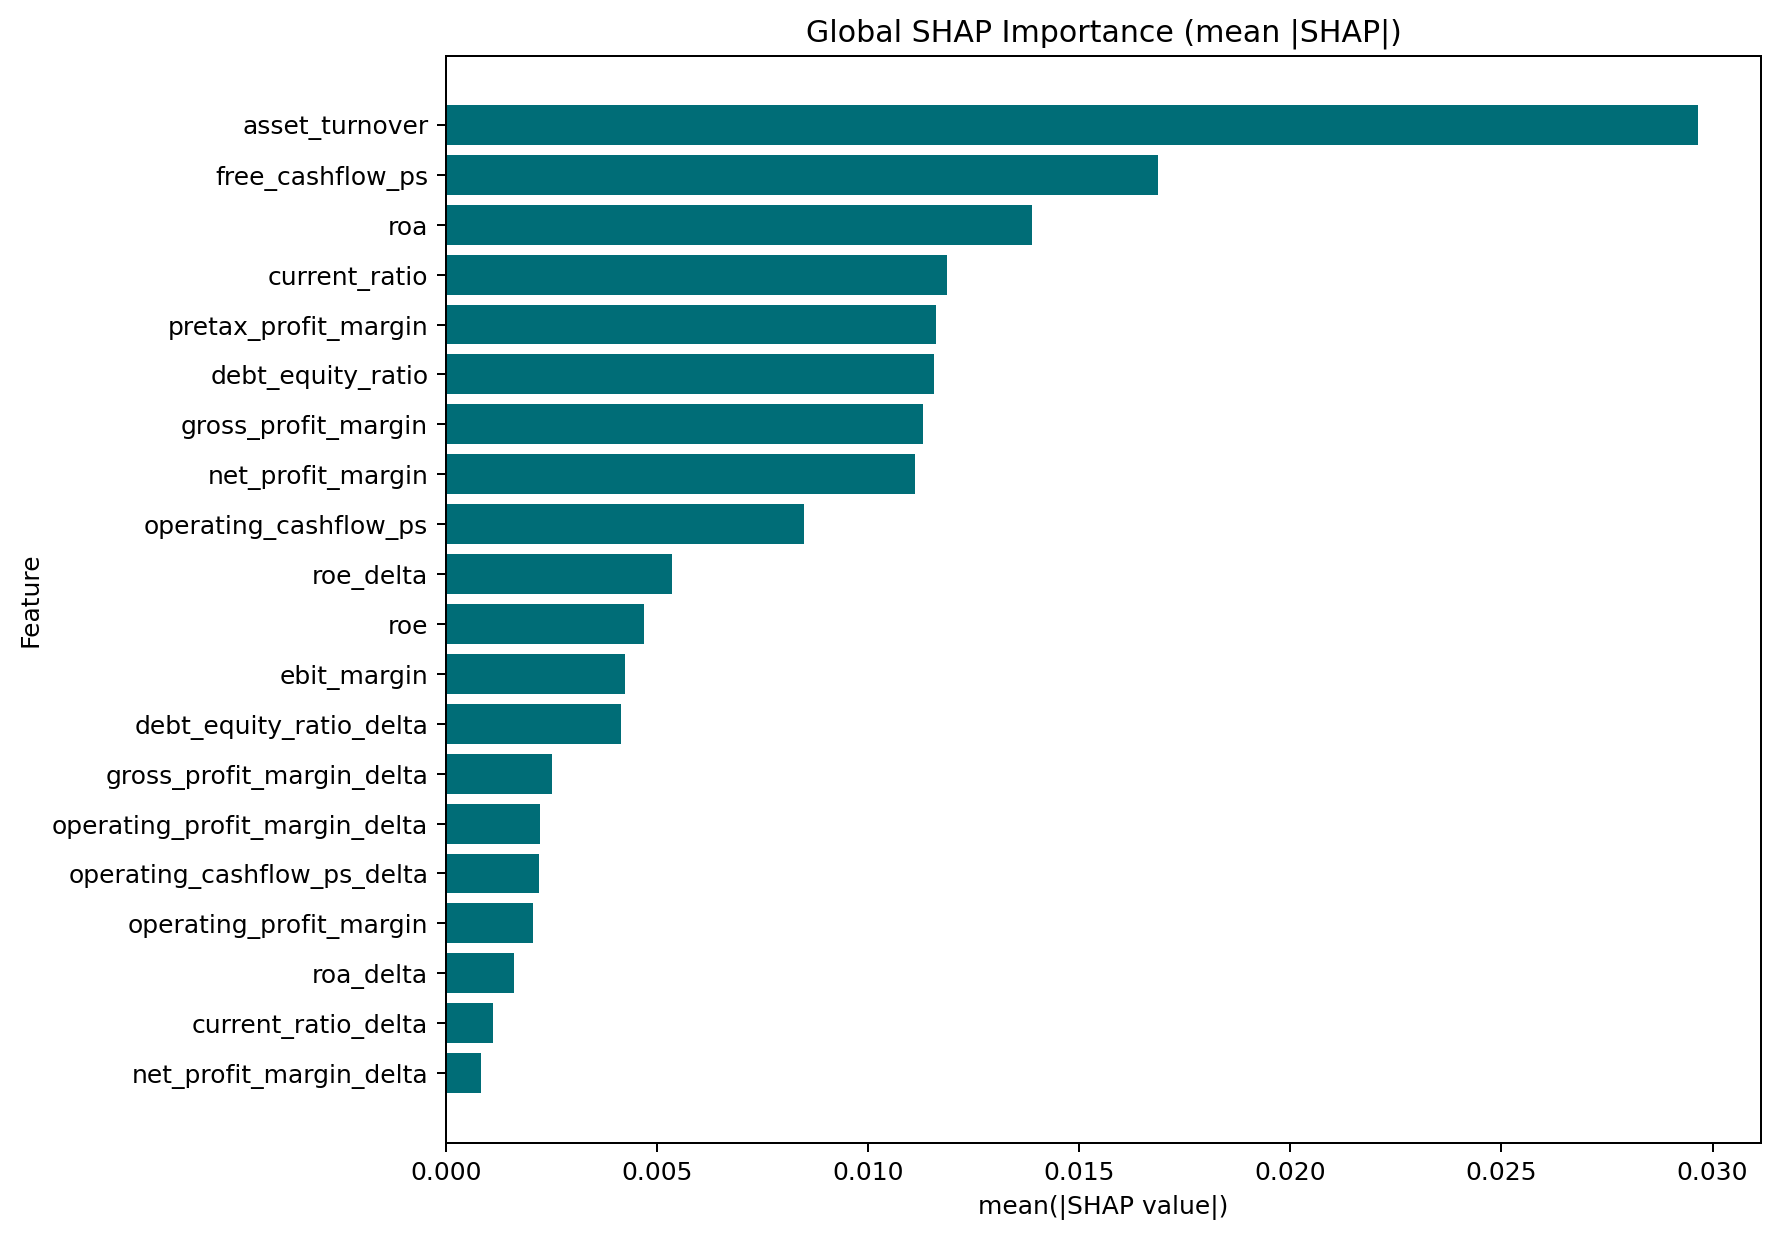

The file beside this chart, header and first rows:
feature, mean_abs_shap
asset_turnover, 0.02966
free_cashflow_ps, 0.01687
roa, 0.01388
current_ratio, 0.01188
pretax_profit_margin, 0.01161
debt_equity_ratio, 0.01156
gross_profit_margin, 0.0113
net_profit_margin, 0.01111
operating_cashflow_ps, 0.00849
roe_delta, 0.00536
roe, 0.00469
ebit_margin, 0.004233
debt_equity_ratio_delta, 0.00415
gross_profit_margin_delta, 0.002523
operating_profit_margin_delta, 0.002243
operating_cashflow_ps_delta, 0.002204
operating_profit_margin, 0.002076
roa_delta, 0.00162
current_ratio_delta, 0.001122
net_profit_margin_delta, 0.0008415
asset_turnover_delta, 0.0005651
pretax_profit_margin_delta, 0.0002053
ebit_margin_delta, 7.42013294580204e-05
free_cashflow_ps_delta, 0.0
